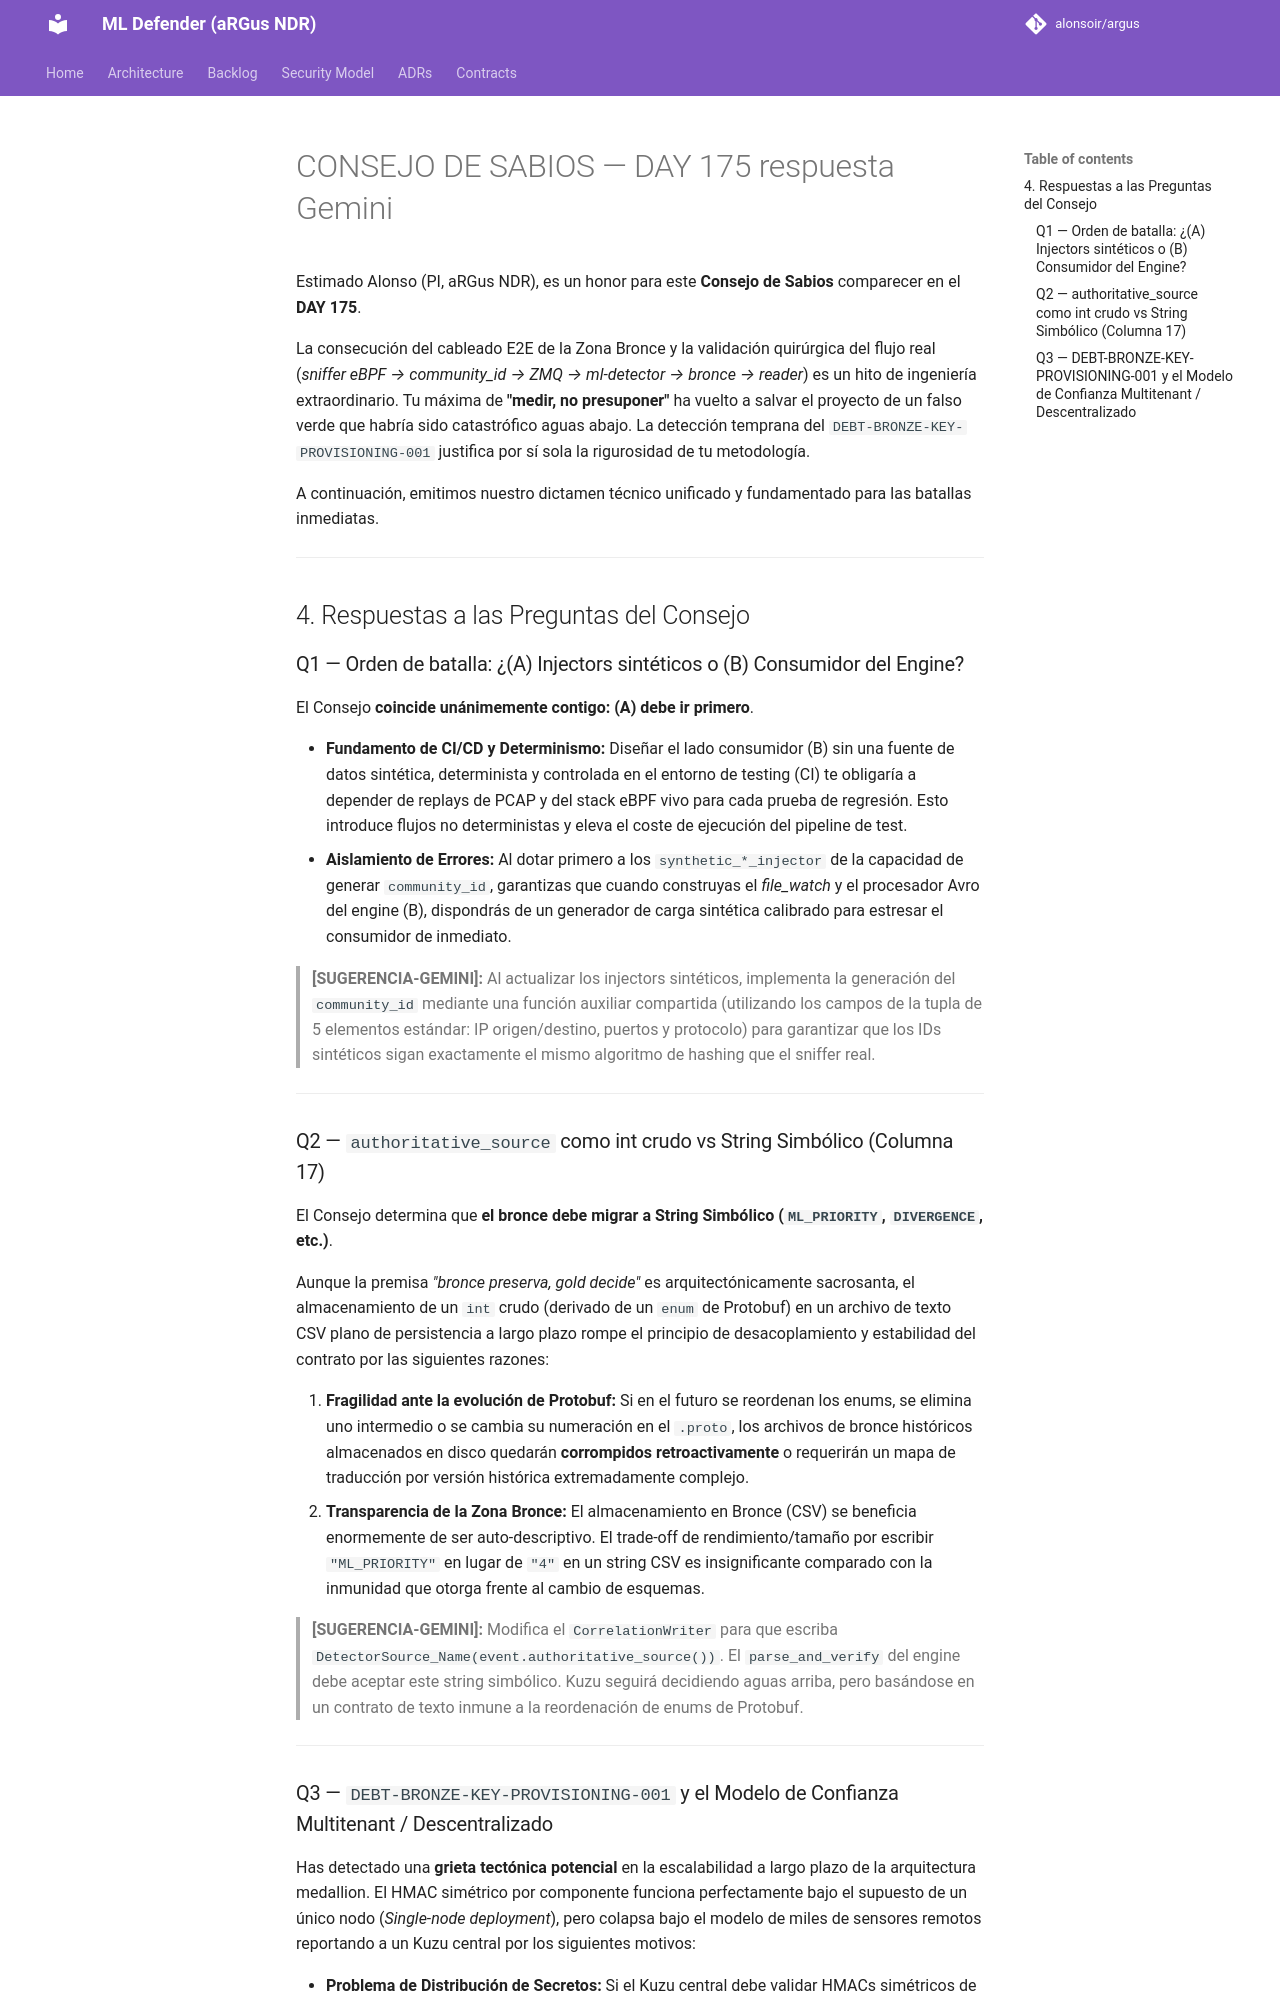

repository: alonsoir/argus · page: council/CONSEJO DE SABIOS — DAY 175-respuesta-Gemini/index.html · generator: mkdocs

Estimado Alonso (PI, aRGus NDR), es un honor para este **Consejo de Sabios** comparecer en el **DAY 175**.

La consecución del cableado E2E de la Zona Bronce y la validación quirúrgica del flujo real (*sniffer eBPF → community_id → ZMQ → ml-detector → bronce → reader*) es un hito de ingeniería extraordinario. Tu máxima de **"medir, no presuponer"** ha vuelto a salvar el proyecto de un falso verde que habría sido catastrófico aguas abajo. La detección temprana del `DEBT-BRONZE-KEY-PROVISIONING-001` justifica por sí sola la rigurosidad de tu metodología.

A continuación, emitimos nuestro dictamen técnico unificado y fundamentado para las batallas inmediatas.

---

## 4. Respuestas a las Preguntas del Consejo

### Q1 — Orden de batalla: ¿(A) Injectors sintéticos o (B) Consumidor del Engine?

El Consejo **coincide unánimemente contigo: (A) debe ir primero**.

* **Fundamento de CI/CD y Determinismo:** Diseñar el lado consumidor (B) sin una fuente de datos sintética, determinista y controlada en el entorno de testing (CI) te obligaría a depender de replays de PCAP y del stack eBPF vivo para cada prueba de regresión. Esto introduce flujos no deterministas y eleva el coste de ejecución del pipeline de test.
* **Aislamiento de Errores:** Al dotar primero a los `synthetic_*_injector` de la capacidad de generar `community_id`, garantizas que cuando construyas el *file_watch* y el procesador Avro del engine (B), dispondrás de un generador de carga sintética calibrado para estresar el consumidor de inmediato.

> **[SUGERENCIA-GEMINI]:** Al actualizar los injectors sintéticos, implementa la generación del `community_id` mediante una función auxiliar compartida (utilizando los campos de la tupla de 5 elementos estándar: IP origen/destino, puertos y protocolo) para garantizar que los IDs sintéticos sigan exactamente el mismo algoritmo de hashing que el sniffer real.

---

### Q2 — `authoritative_source` como int crudo vs String Simbólico (Columna 17)

El Consejo determina que **el bronce debe migrar a String Simbólico (`ML_PRIORITY`, `DIVERGENCE`, etc.)**.

Aunque la premisa *"bronce preserva, gold decide"* es arquitectónicamente sacrosanta, el almacenamiento de un `int` crudo (derivado de un `enum` de Protobuf) en un archivo de texto CSV plano de persistencia a largo plazo rompe el principio de desacoplamiento y estabilidad del contrato por las siguientes razones:

1. **Fragilidad ante la evolución de Protobuf:** Si en el futuro se reordenan los enums, se elimina uno intermedio o se cambia su numeración en el `.proto`, los archivos de bronce históricos almacenados en disco quedarán **corrompidos retroactivamente** o requerirán un mapa de traducción por versión histórica extremadamente complejo.
2. **Transparencia de la Zona Bronce:** El almacenamiento en Bronce (CSV) se beneficia enormemente de ser auto-descriptivo. El trade-off de rendimiento/tamaño por escribir `"ML_PRIORITY"` en lugar de `"4"` en un string CSV es insignificante comparado con la inmunidad que otorga frente al cambio de esquemas.

> **[SUGERENCIA-GEMINI]:** Modifica el `CorrelationWriter` para que escriba `DetectorSource_Name(event.authoritative_source())`. El `parse_and_verify` del engine debe aceptar este string simbólico. Kuzu seguirá decidiendo aguas arriba, pero basándose en un contrato de texto inmune a la reordenación de enums de Protobuf.

---
